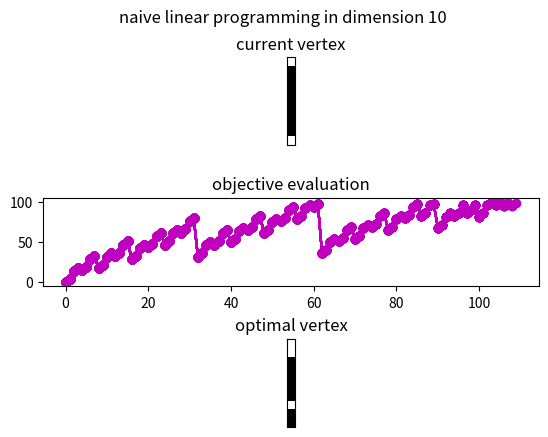

The script that saved this image:
import numpy as np
import random
import matplotlib.pyplot as plt
import time

class hypercube:
	def __init__(self,p0,len_side):
		self.p0=p0
		self.a=len_side
		self.dim=len(p0)
		self.nvertices=2**self.dim

	def get_vertices(self):
		for i in range(self.nvertices):
			yield np.array([(i%2**j)>=2**(j-1) for j in range(1,self.dim+1)], dtype=np.int8)

class hyperplane:
	def __init__(self,p0,v):
		self.v=v
		self.p0=p0

	def ortho(self,w):
		if np.dot(self.v,w-self.p0) == 0.:
			return True
		else: 
			return False

	def halfspace(self,w):
		if np.dot(self.v,w-self.p0)>0:
			return 1
		elif np.dot(self.v,w-self.p0)<0:
			return -1
		else:
			return 0

	def eval(self,w):
		return np.dot(self.v,w-self.p0)

def naive_linear_prog(hyperplane_obj,hypercube_,hyperplane_const,stdout=True, plot_choice=True):
	#random_rows = [ind for ind in range(len(hypercube_.vertices))]
	#random.shuffle(random_rows)
	#vertices = hypercube_.vertices[random_rows,:]
	opt_value = -1e6
	opt_vertex = np.zeros(hypercube_.dim)

	list_eval = []
	print("\nlinear programming in dimension ",hypercube_.dim,":\n")
	start = time.time()
	plt.figure()
	plt.suptitle("naive linear programming in dimension {}".format(hypercube_.dim))
	ax1 = plt.subplot(3,1,1)
	ax1.imshow(np.zeros((hypercube_.dim,1)),cmap='gray')
	plt.show(block=False)
	for i, vertex in enumerate(hypercube_.get_vertices()):
		if i%1000==0:
			end = time.time()
			print("iter: ", i, "  -  optimal vertex: ", opt_vertex, "  -  optimal value: ", opt_value,"  -  time: {:.2f}s\n".format(end-start))
		if hyperplane_const.halfspace(vertex)<0:
			value = hyperplane_obj.eval(vertex)
			list_eval+=[value]
			if value > opt_value:
				opt_value = value
				opt_vertex = vertex

			if plot_choice:
				ax1 = plt.subplot(3,1,1)
				plt.title("current vertex")
				ax1.imshow(np.reshape(vertex,(len(vertex),1)),cmap='gray') #OrRd
				plt.xticks([])
				plt.yticks([])
				plt.subplot(3,1,2)
				plt.title("objective evaluation")
				plt.plot(np.arange(len(list_eval)),list_eval,'mo-')
				plt.subplot(3,1,3)
				plt.subplots_adjust(hspace=0.6)
				plt.xticks([])
				plt.yticks([])
				plt.title("optimal vertex")
				plt.imshow(np.reshape(opt_vertex,(len(opt_vertex),1)),cmap='gray') #OrRd
				plt.show(block=False)
				plt.pause(1./(hypercube_.dim**2))
			if stdout:
				print("vertex: ", vertex, "  -  evaluation: ", value)

	if plot_choice:
		plt.savefig('naive_linear_prog.png')

	print("exploration done")
	end = time.time()
	print("optimal vertex: ", opt_vertex, "  -  optimal value: ", opt_value,"  -  time: {:.2f}s\n".format(end-start))
	return list_eval


D_small = 10
M_small = 100
c_small = np.array([4,14,15,18,29,32,36,82,95,95])
#print(np.sum(c_small))
x_star_small = np.array([1,0,0,0,0,0,0,0,1,0],dtype=np.int8)
print("x_star_small = ",x_star_small, " with score = ", np.dot(x_star_small,c_small))

D_medium = 50
M_medium = 4500
c_medium = np.array([7,12,12,13,14,28,29,29,30,32,32,34,41,45,46,56,61,61,62,63,65,68,76,77,77,92,93,94,97,103,113,114,114,120,135,145,145,149,156,157,160,169,172,179,184,185,189,194,195,195])
l_medium = np.dot(c_medium,np.ones(D_medium)) - M_medium
#print(np.sum(c_medium))
x_star_medium = 1-np.array([0,1,0,1,1,1,1, 1, 1, 1, 1, 0, 0, 0, 0, 0, 0, 0, 0, 0, 0, 0, 0, 0, 0, 0, 0, 0, 0, 0, 0, 0, 0, 0, 0, 0, 0, 0, 0, 0, 0, 0, 0, 0, 0, 0, 0, 0, 0, 0], dtype=np.int8)
print("x_star_medium = ",x_star_medium, " with score = ", np.dot(x_star_medium,c_medium))

quite_big = "476 650 1257 1824 2311 2740 2856 3024 3453 3768 5865 6233 6865 7591 8254 8542 9818 9904 10190 10695 12089 12912 13317 14389 14645 14886 15525 15633 16144 16598 18131 20375 20473 20531 21420 21804 22107 22445 23056 24864 25662 26041 26276 26291 26976 27083 27172 27875 28327 28469 28992 30145 30322 30404 30485 31295 32588 32989 33377 33710 34276 34356 35036 37693 37829 38530 38868 39070 40166 40656 41388 41723 41848 41883 42236 42264 43115 43911 45612 45818 46279 46593 47600 47777 48101 48276 48509 49456 51477 52629 52708 52778 53086 53096 53317 53923 54169 54666 54995 56264 56853 56888 57225 58706 58896 59693 59993 60789 61375 61534 61784 62586 63207 63542 63607 63969 65341 66338 66664 66696 67187 67399 68568 69454 70725 71313 71795 71900 71993 72002 72183 72357 72625 72843 72984 73252 73423 74350 74492 74688 74921 74929 76117 76416 76870 77500 77731 78514 78762 78949 79008 79097 79739 81298 82633 82678 82855 83718 84053 84267 84400 84542 85182 85935 86016 88076 88965 89369 89822 89865 90923 91212 92388 94562 94740 94820 95376 95725 95814 96177 96832 97302 97624 97787 97844 97974 98297 98958 101465 101690 101934 101964 102715 103249 103276 103882 104104 104231 104606 104888 105290 105440 105460 105958 106902 107226 107524 107621 107837 108669 109731 110716 111630 111815 111885 112286 113397 113400 113660 113719 114402 114627 115026 115317 116790 117021 117352 117359 119023 119220 119680 119997 120147 120167 120402 120815 120995 121086 121314 121603 121812 122394 123223 124256 125413 125761 126567 126933 126986 127304 127375 128144 129643 130445 130730 130940 131920 132091 132403 132429 132464 132782 132966 133521 133687 133878 134679 136357 137225 137286 137428 137846 138256 138630 138790 138941 139867 140865 142305 142342 143190 143474 145102 145146 146367 146464 146617 147042 147645 149196 149862 150120 151208 151719 151767 152691 154562 154772 154790 155338 155864 156277 156345 156496 158208 159148 159544 159835 160278 160314 160316 160473 161501 161910 162080 162111 162367 163049 163083 164187 164737 165131 165460 165700 165891 166122 166940 166982 167465 167804 168688 169447 169481 170446 170606 171390 171771 172588 172685 173112 173199 174033 174440 174497 175990 177985 178291 179502 182307 182531 182761 183024 183624 183751 184222 184481 184743 185703 187292 187381 188124 188209 188854 190356 190607 190723 192452 193370 194194 194902 196745 197867 199079 199173 199363 199418 199499 199710 199920 200388 200896 200947 201209 201680 201990 202562 203598 203931 206657 207479 208014 208547 208624 208853 208945 209095 209318 210599 210973 213497 213538 214232 215224 216932 217271 217932 219735 220332 220443 220912 221282 221326 221992 222137 222460 222474 223006 223559 224133 224181 224396 224694 225823 226492 226946 227874 228326 228603 229309 229522 229693 230025 230131 230334 230965 231199 231302 232171 232362 232411 233289 233803 234104 235164 235603 235663 235666 235780 236625 236701 238584 238587 238702 239019 240095 240113 240225 241343 241347 241787 242546 242771 243518 244013 244149 244367 244813 244958 245231 245935 246225 246256 246328 246680 247633 247912 248288 248779 249540 249616 250183 250331 250456 250918 250972 251134 251567 252048 252579 252623 253131 254697 254852 255174 255451 255621 255760 255887 256110 256201 256753 256787 256838 257471 258226 258658 259300 259346 259998 260273 260298 260786 261354 261701 261992 262297 262580 262852 262880 263370 263666 263677 264576 264710 264793 266365 267146 267780 268741 269503 270953 271833 272844 273483 273954 274731 274947 275555 276234 276858 277355 277363 277421 277456 277552 277797 277947 277983 278133 278136 278309 278412 278568 278586 279817 279837 279997 280079 280201 280797 281484 282653 283111 283252 284127 284964 285521 285628 285816 286244 286757 287687 287864 287987 288440 289333 289717 289739 289981 290171 290794 290833 291420 291527 291719 291755 291824 292055 292126 292187 292528 292734 293294 293379 295493 296502 296629 296796 297622 298202 298881 299156 299658 300147 300901 301389 301654 302071 302150 302269 302681 303496 305458 306090 306378 307470 307669 307808 308579 309496 309529 309622 310067 310295 310687 311171 311848 312993 313109 313169 313736 313972 314063 314620 314961 315619 316283 316848 316920 317001 317263 318645 318686 318913 319200 320066 320265 321131 321568 322502 322605 323283 323990 324359 325549 325896 326198 326909 327161 328889 328965 329215 329496 329846 330014 330827 330927 331586 331788 332094 332762 333683 335290 336704 337459 337953 338011 338029 339028 339549 339953 340086 340182 340853 342078 342640 342773 343305 343990 344258 344570 344576 345875 346290 346530 346910 347005 347286 348172 348372 348639 349550 349760 349810 351521 352212 352508 352788 352995 353945 354559 355058 355219 355835 356436 356750 356829 356922 357307 357857 359587 360506 360714 361939 362402 362530 364120 364914 366013 366694 367011 368254 368896 368951 369486 370909 371558 372111 372579 375241 375695 375927 376147 376446 376468 378462 379252 379404 379631 379676 379832 380354 380663 381964 382415 382605 382635 383593 383680 385229 386541 386865 386996 387202 387528 388213 388579 388622 389084 389569 391610 392128 393100 393588 395584 396973 397433 397450 397570 397593 397613 397938 398433 398519 398642 398906 398909 399585 399800 399940 400207 401175 401177 401625 401692 402270 402681 403431 403508 403957 404883 407575 407797 408447 408981 409437 413211 413792 414901 415062 415083 415973 416767 416842 417530 417872 418424 418852 419117 419144 419955 420223 420572 420702 421998 422111 422230 423440 423859 424007 424096 425851 426168 426207 426221 426884 427449 427860 427991 428180 428235 428282 428412 429944 430779 431122 431692 431763 432118 432373 433372 434623 435071 435088 435149 435724 435737 436021 436441 439426 439537 439640 439949 440514 440603 440920 441460 442093 442425 442468 442717 443194 443606 443743 444202 444205 444971 445841 445849 446224 447521 448513 449237 449296 449484 449711 450715 450821 451658 452040 452299 453065 454633 455103 455724 455935 456692 456783 457058 457109 457290 457643 459074 459432 459449 459520 460536 461290 461745 461916 462287 463238 463297 463349 463564 463689 463762 464122 464277 464707 464971 465281 466348 467625 468289 469996 470101 470456 471080 471983 472438 472449 472751 473468 474013 475486 475730 475814 475837 476137 476837 476856 476928 476970 477161 477514 477589 478685 479026 479078 479174 479485 480598 481192 481792 481945 482122 482713 483601 483914 484176 484468 484765 485151 486870 487166 487264 487333 487506 487626 487674 487904 488608 489761 490145 490836 491132 491516 492249 492347 492789 492892 493203 493406 493605 494430 495209 495682 495999 496002 496222 496300 496615 497783 498267 498420 499270 499431 499999 500200 500986 502019 504791 505305 505988 506731 507034 507770 507919 508187 508308 509044 509282 509283 509648 510362 511284 511701 511996 512313 512362 512391 513168 513476 514064 514714 514774 515662 515684 516605 517539 517832 518368 518443 519440 519587 520907 521892 522635 522758 523532 524834 524953 526220 526741 527327 528364 529349 529954 530010 530509 530589 531807 532374 532393 532452 532547 532980 533641 534201 534328 536055 536316 538220 539182 539644 540541 541773 542768 543169 543674 544224 545226 546673 547142 548008 548228 550172 551550 551691 553357 554685 554867 556167 556690 556762 556977 556983 557019 558633 558674 559594 560120 560132 560137 561945 562313 562326 562387 562687 563105 563709 563801 564366 564416 564658 564793 565209 565478 565543 565630 565661 565672 566262 566441 566483 566507 566898 567347 568583 569001 569020 569656 569878 570964 571066 571463 571909 572143 572712 573200 574536 574604 575949 576561 576869 577108 577175 577647 578094 578529 578778 578856 578907 579128 579415 580148 580150 580289 580409 580879 581179 581394 581593 582195 582816 582840 584055 584435 584533 585232 586126 587131 588204 588559 588688 588729 590231 590392 591415 591858 592053 592734 593469 593470 593474 594782 594967 596302 596801 596907 597398 597581 598833 599624 599755 602000 602784 603190 603685 603706 603817 604252 604289 604647 605101 605448 606845 607091 607365 607778 608144 608209 608843 609856 610856 611535 611929 612075 612502 612605 613006 613033 613813 614918 615499 615694 615921 616164 616937 617075 617164 617508 617940 618277 618490 618900 619227 620695 620910 621305 622554 622707 623449 623990 623999 624428 624885 624983 625135 625164 625431 625601 625831 626203 627137 628089 628543 629628 631313 632607 633090 633103 634261 635375 635707 635821 635914 636110 636181 636604 636796 638499 638602 638771 639149 639295 639768 640030 641018 641441 642463 645465 645609 645881 647504 648509 648615 649393 649519 649692 649864 650861 651102 651245 651383 651568 652534 652929 653476 653585 655471 655725 655839 655951 657244 657297 657762 657975 657988 658816 659227 660072 660407 660677 661810 661871 663737 664583 665097 665146 665671 665873 666320 666510 666614 667593 668112 668687 668905 668942 669618 670026 670038 670538 670607 671139 672148 672693 672926 674022 674130 676200 676907 677329 677619 677788 679049 679145 679163 679223 679565 680827 681454 681497 681504 681776 682105 683208 683465 683742 683874 685248 685794 686559 686638 686786 687328 687977 689356 689657 690254 690906 691044 691252 691849 692049 692145 692560 693220 693351 693435 693706 694073 694820 695014 695256 695663 695664 695979 696152 696263 696554 697280 699284 699338 699381 700056 700356 700697 701415 701525 702029 702309 702499 702736 702780 703106 703255 704365 704369 704989 705051 705528 705562 706124 707104 707166 707217 707668 708062 708497 709227 709621 710270 710301 710577 710738 712182 712577 713379 713587 713979 714876 714970 715249 716369 716802 717548 717695 717921 719038 719163 719847 720272 720826 720943 721075 721641 722182 722909 723429 723739 723862 723897 724207 724212 724637 725442 726404 727420 727710 727763 729359 729767 730231 730367 730480 731110 731127 731346 731431 732103 732219 733298 733493 733774 735183 735295 735394 735443 735962 737047 737186 737766 738134 738848 739536 739728 739996 740785 741347 741717 742276 742462 743266 744312 746471 747632 748257 749798 750851 751032 751464 752521 752838 753291 753303 753356 753680 754264 754428 754690 754768 755104 755782 755999 756372 757219 757588 758541 759410 759447 759833 761370 761945 763638 763985 764542 764595 765230 765439 766041 766587 767511 767985 769491 770265 770370 770814 771527 771762 772297 772394 772891 774534 776090 776697 777287 777623 777798 778042 778376 778531 779018 779289 779830 780892 780930 781228 781420 781937 782220 782595 782875 783092 783351 783841 783877 784307 784360 784526 785390 785446 785459 785935 786982 787403 787494 787676 788346 788438 788590 789410 790126 790221 790836 790921 791988 792003 792331 792546 793056 793239 795044 795718 796341 796958 797186 797356 797492 797600 798258 799026 799264 799601 799838 799980 800228 800632 801628 801960 802376 802835 803064 803086 804201 804802 805686 805870 805985 807240 807502 808628 810055 810126 810259 810671 810942 812035 812321 813268 813424 813474 813745 815502 815624 815860 816169 816283 816500 818062 819233 819539 820442 820703 821465 822208 822784 823318 823978 824680 824769 825064 825257 825673 826032 826148 826781 826969 827003 828409 828432 829141 829202 829734 830606 830935 831067 831182 831501 832342 834031 834743 834845 834867 834955 836638 836963 837353 837716 838192 838773 838793 839533 840397 840937 841255 843007 843221 843349 843722 843769 844202 844708 845013 845715 845738 845793 846015 846356 846386 846772 847323 847509 848800 850183 850206 850595 850874 852598 853136 853848 854647 855713 856304 856846 858230 859150 860445 860459 860667 861373 861773 862101 862327 862418 863925 864277 864329 864800 865049 865896 866836 869013 869685 869744 870178 870408 870864 870965 870968 871135 872115 872386 872616 873125 873345 873400 874241 874275 874295 874679 875187 875322 875518 876376 876617 876689 878208 879111 880046 880711 881385 882328 882605 883845 884693 886139 886416 886878 887255 888713 889259 889278 889596 889972 890895 891065 891648 892339 892748 893136 893191 893795 894192 894394 894838 894956 895967 896916 897055 897597 897645 898399 899449 900155 900351 901136 901413 901444 901973 902001 902288 902368 902563 902643 902982 903240 903393 903580 903616 903633 903733 905849 906048 906087 906390 906655 906702 906975 907139 907342 908587 908624 909010 910698 911578 911648 911894 911992 911997 912728 912855 913192 913290 913699 914584 914810 914863 915016 915163 916706 917015 917253 918449 918989 919086 919692 920710 920833 921457 922032 922091 922420 922910 923133 923486 923685 923704 924282 924508 925296 926055 927133 927238 927708 927818 928474 928514 928528 929232 930409 930597 932678 932982 933584 934778 934935 935004 935402 935569 936072 936457 940841 941474 941486 942624 942641 942701 943250 943364 943818 944326 945007 945037 945548 946330 946711 946846 947338 947359 947888 948126 948842 949365 949452 950957 951034 952185 952324 952589 952686 953613 953864 954718 954902 957010 957221 957327 957543 957851 957911 958500 959023 959766 960622 962088 963117 963161 964098 964260 964340 965549 965715 965991 966699 967147 967293 968165 968841 969446 970393 970586 970784 971417 971575 972786 974059 974087 974197 974281 975101 976082 977068 978008 978217 978464 978644 979073 979681 980073 980161 981008 981239 982204 984590 984719 984912 985988 986018 986093 986827 987254 987386 988261 988518 988587 988763 989035 990000 990103 991008 991158 991202 991391 991976 992068 992278 992893 992999 993116 993671 993846 994166 995018 995160 995281 995548 995791 996239 996780 997022 997118 997460 997793 998211 998294 999795 999867"
c_qbig = np.array([int(a) for a in quite_big.split()],dtype=np.int32)
D_qbig = 2000
M_qbig = 1000000000
#print(np.sum(c_qbig))
l_qbig = np.dot(c_qbig,np.ones(D_qbig)) - M_qbig
print(l_qbig)

u = hyperplane(np.zeros(D_small),c_small)
s = hyperplane(M_small*c_small/np.dot(c_small,c_small),c_small)
mycube = hypercube(np.zeros(D_small),1)

"""
u = hyperplane(np.zeros(D_medium),c_medium)
s = hyperplane(l_medium*c_medium/np.dot(c_medium,c_medium),c_medium)
mycube = hypercube(np.zeros(D_medium),1)
"""

"""
u = hyperplane(np.zeros(D_qbig),c_qbig)
s = hyperplane(l_qbig*c_qbig/np.dot(c_qbig,c_qbig),c_qbig)
mycube = hypercube(np.zeros(D_qbig),1)
"""

list_eval = naive_linear_prog(u,mycube,s,True,True)
plt.imread("naive_linear_prog.png")
plt.show()
